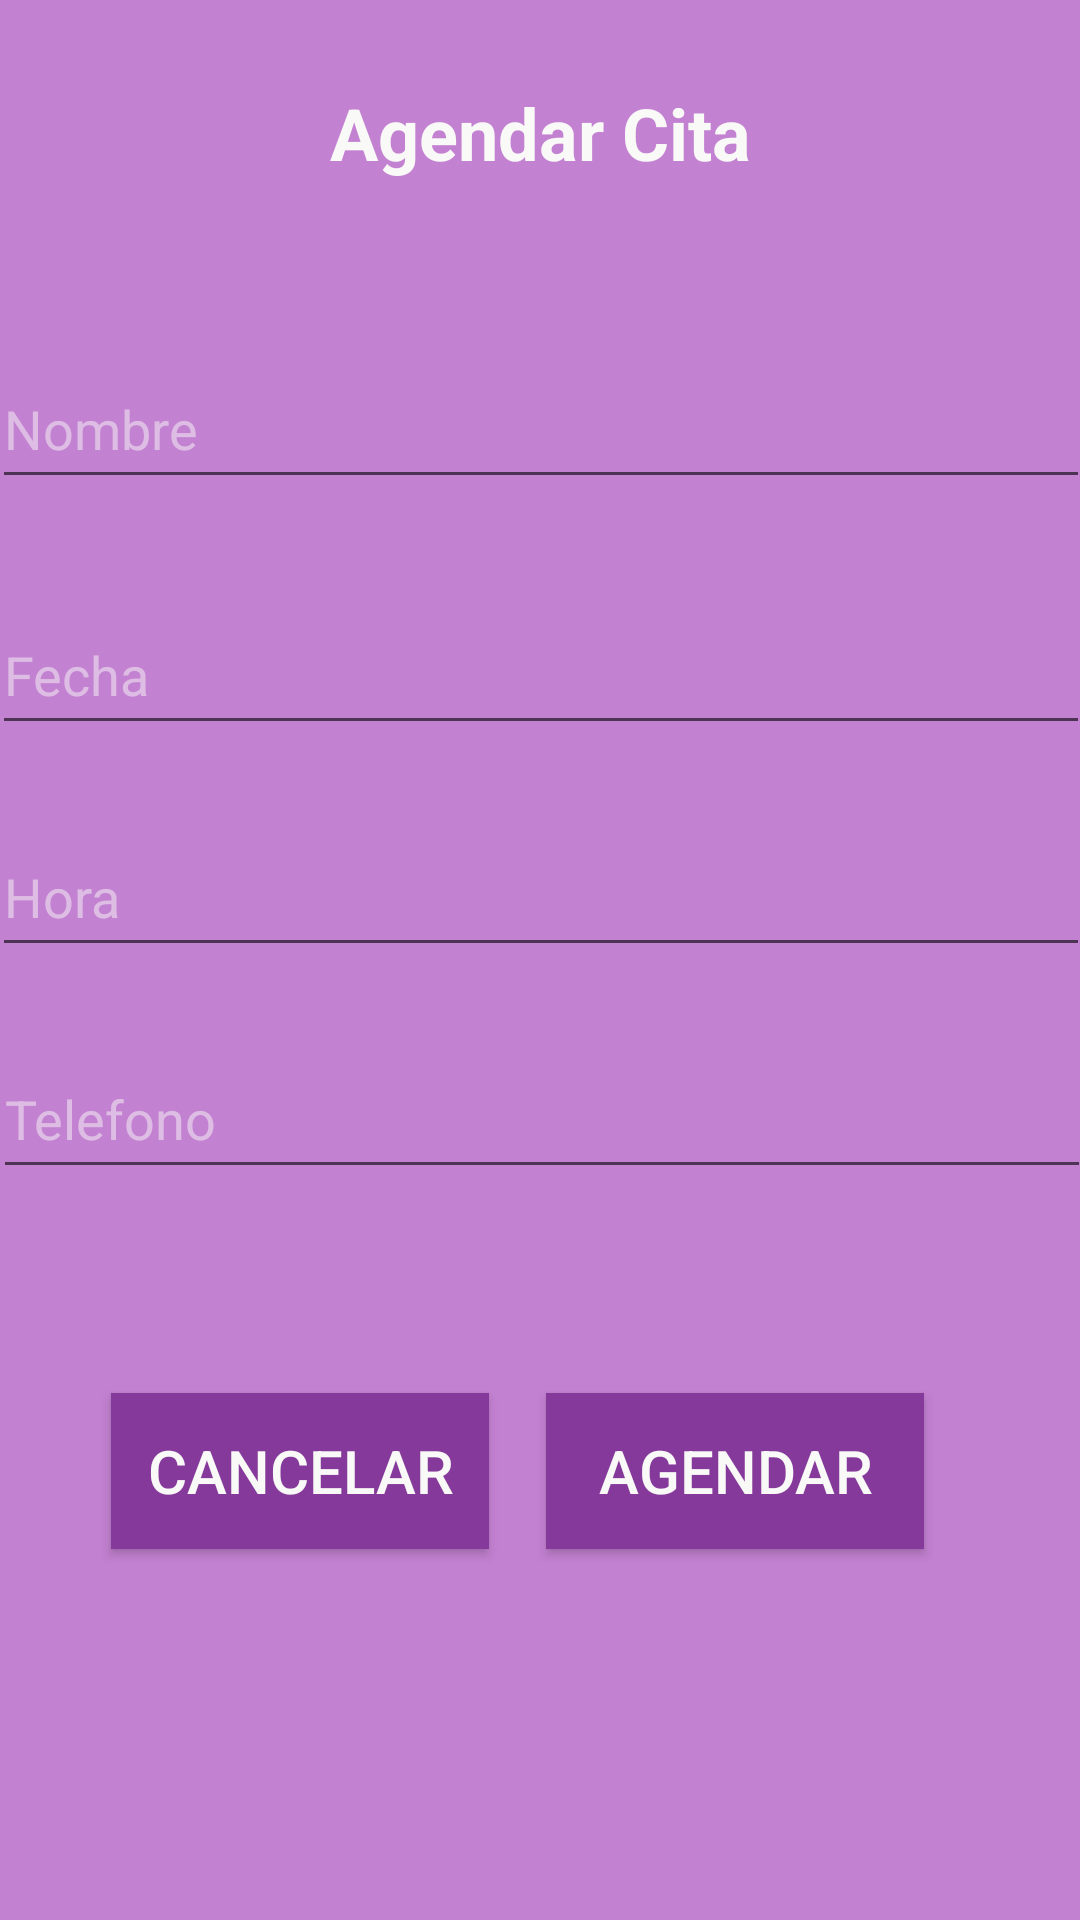

This screen was rendered from an Android layout file. Write that file and the resources it references.
<!-- AndroidManifest.xml: application theme AppTheme -->
<!-- res/layout/activity_agendar_cita.xml -->
<?xml version="1.0" encoding="utf-8"?>
<androidx.constraintlayout.widget.ConstraintLayout xmlns:android="http://schemas.android.com/apk/res/android"
    xmlns:app="http://schemas.android.com/apk/res-auto"
    xmlns:tools="http://schemas.android.com/tools"
    android:layout_width="match_parent"
    android:layout_height="match_parent"
    android:background="#c381d1"
    tools:context=".Agendar_cita">

    <Button
        android:id="@+id/editguardar"
        android:layout_width="126dp"
        android:layout_height="52dp"
        android:layout_marginTop="68dp"
        android:layout_marginEnd="52dp"
        android:background="#85399a"
        android:text="Agendar"
        android:textColor="#f9f9f7"
        android:textSize="20sp"
        app:layout_constraintEnd_toEndOf="parent"
        app:layout_constraintTop_toBottomOf="@+id/editcel" />

    <Button
        android:id="@+id/cancelar"
        android:layout_width="126dp"
        android:layout_height="52dp"
        android:layout_marginStart="20dp"
        android:layout_marginTop="68dp"
        android:background="#85399a"
        android:text="Cancelar"
        android:textColor="#f9f9f7"
        android:textSize="20sp"
        app:layout_constraintEnd_toStartOf="@+id/editguardar"
        app:layout_constraintHorizontal_bias="0.471"
        app:layout_constraintStart_toStartOf="parent"
        app:layout_constraintTop_toBottomOf="@+id/editcel" />

    <EditText
        android:id="@+id/editcel"
        android:layout_width="366dp"
        android:layout_height="50dp"
        android:layout_marginTop="24dp"
        android:ems="10"
        android:hint="Telefono"
        android:inputType="phone"
        android:textColor="#f9f9f7"
        android:textColorHint="#80F9F9F7"
        app:layout_constraintEnd_toEndOf="parent"
        app:layout_constraintHorizontal_bias="0.488"
        app:layout_constraintStart_toStartOf="parent"
        app:layout_constraintTop_toBottomOf="@+id/edithora" />

    <EditText
        android:id="@+id/editfecha"
        android:layout_width="366dp"
        android:layout_height="50dp"
        android:layout_marginTop="32dp"
        android:ems="10"
        android:focusable="false"
        android:hint="Fecha"
        android:inputType="phone"
        android:textColor="#f9f9f7"
        android:textColorHint="#80F9F9F7"
        app:layout_constraintEnd_toEndOf="parent"
        app:layout_constraintHorizontal_bias="0.511"
        app:layout_constraintStart_toStartOf="parent"
        app:layout_constraintTop_toBottomOf="@+id/editnombre" />

    <EditText
        android:id="@+id/edithora"
        android:layout_width="366dp"
        android:layout_height="50dp"
        android:layout_marginTop="24dp"
        android:ems="10"
        android:focusable="false"
        android:hint="Hora"
        android:inputType="phone"
        android:textColor="#f9f9f7"
        android:textColorHint="#80F9F9F7"
        app:layout_constraintEnd_toEndOf="parent"
        app:layout_constraintHorizontal_bias="0.511"
        app:layout_constraintStart_toStartOf="parent"
        app:layout_constraintTop_toBottomOf="@+id/editfecha" />

    <EditText
        android:id="@+id/editnombre"
        android:layout_width="366dp"
        android:layout_height="50dp"
        android:layout_marginTop="56dp"
        android:hint="Nombre"
        android:textColor="#f9f9f7"
        android:textColorHint="#80F9F9F7"
        app:layout_constraintEnd_toEndOf="parent"
        app:layout_constraintStart_toStartOf="parent"
        app:layout_constraintTop_toBottomOf="@+id/editar" />

    <TextView
        android:id="@+id/editar"
        android:layout_width="wrap_content"
        android:layout_height="wrap_content"
        android:layout_marginTop="28dp"
        android:text="Agendar Cita"
        android:textColor="#f9f9f7"
        android:textSize="24sp"
        android:textStyle="bold"
        app:layout_constraintEnd_toEndOf="parent"
        app:layout_constraintStart_toStartOf="parent"
        app:layout_constraintTop_toTopOf="parent" />

</androidx.constraintlayout.widget.ConstraintLayout>
<!-- resources referenced by this layout -->
<resources>
  <style name="AppTheme" parent="Theme.AppCompat.Light.DarkActionBar">
          
          <item name="colorPrimary">#85399a</item>
          <item name="colorPrimaryDark">@color/colorPrimaryDark</item>
          <item name="colorAccent">@color/colorAccent</item>
      </style>
  <!-- not gathered from this repository: default colours our renderer supplied (Android Studio template values) -->
  <color name="colorPrimaryDark">#FF3700B3</color>
  <color name="colorAccent">#FF03DAC5</color>
</resources>
